The GitHub repository jsmit659/BioMed-Midterm contains a labelled image folder "Downsized_128x128x3" with 2 categories: DME, drusen. Examples follow, each with its label.

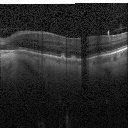
Label: drusen

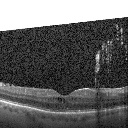
Label: DME

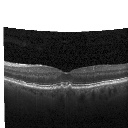
Label: drusen

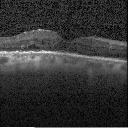
Label: DME

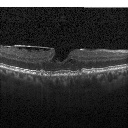
Label: drusen

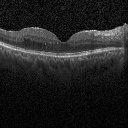
Label: DME
